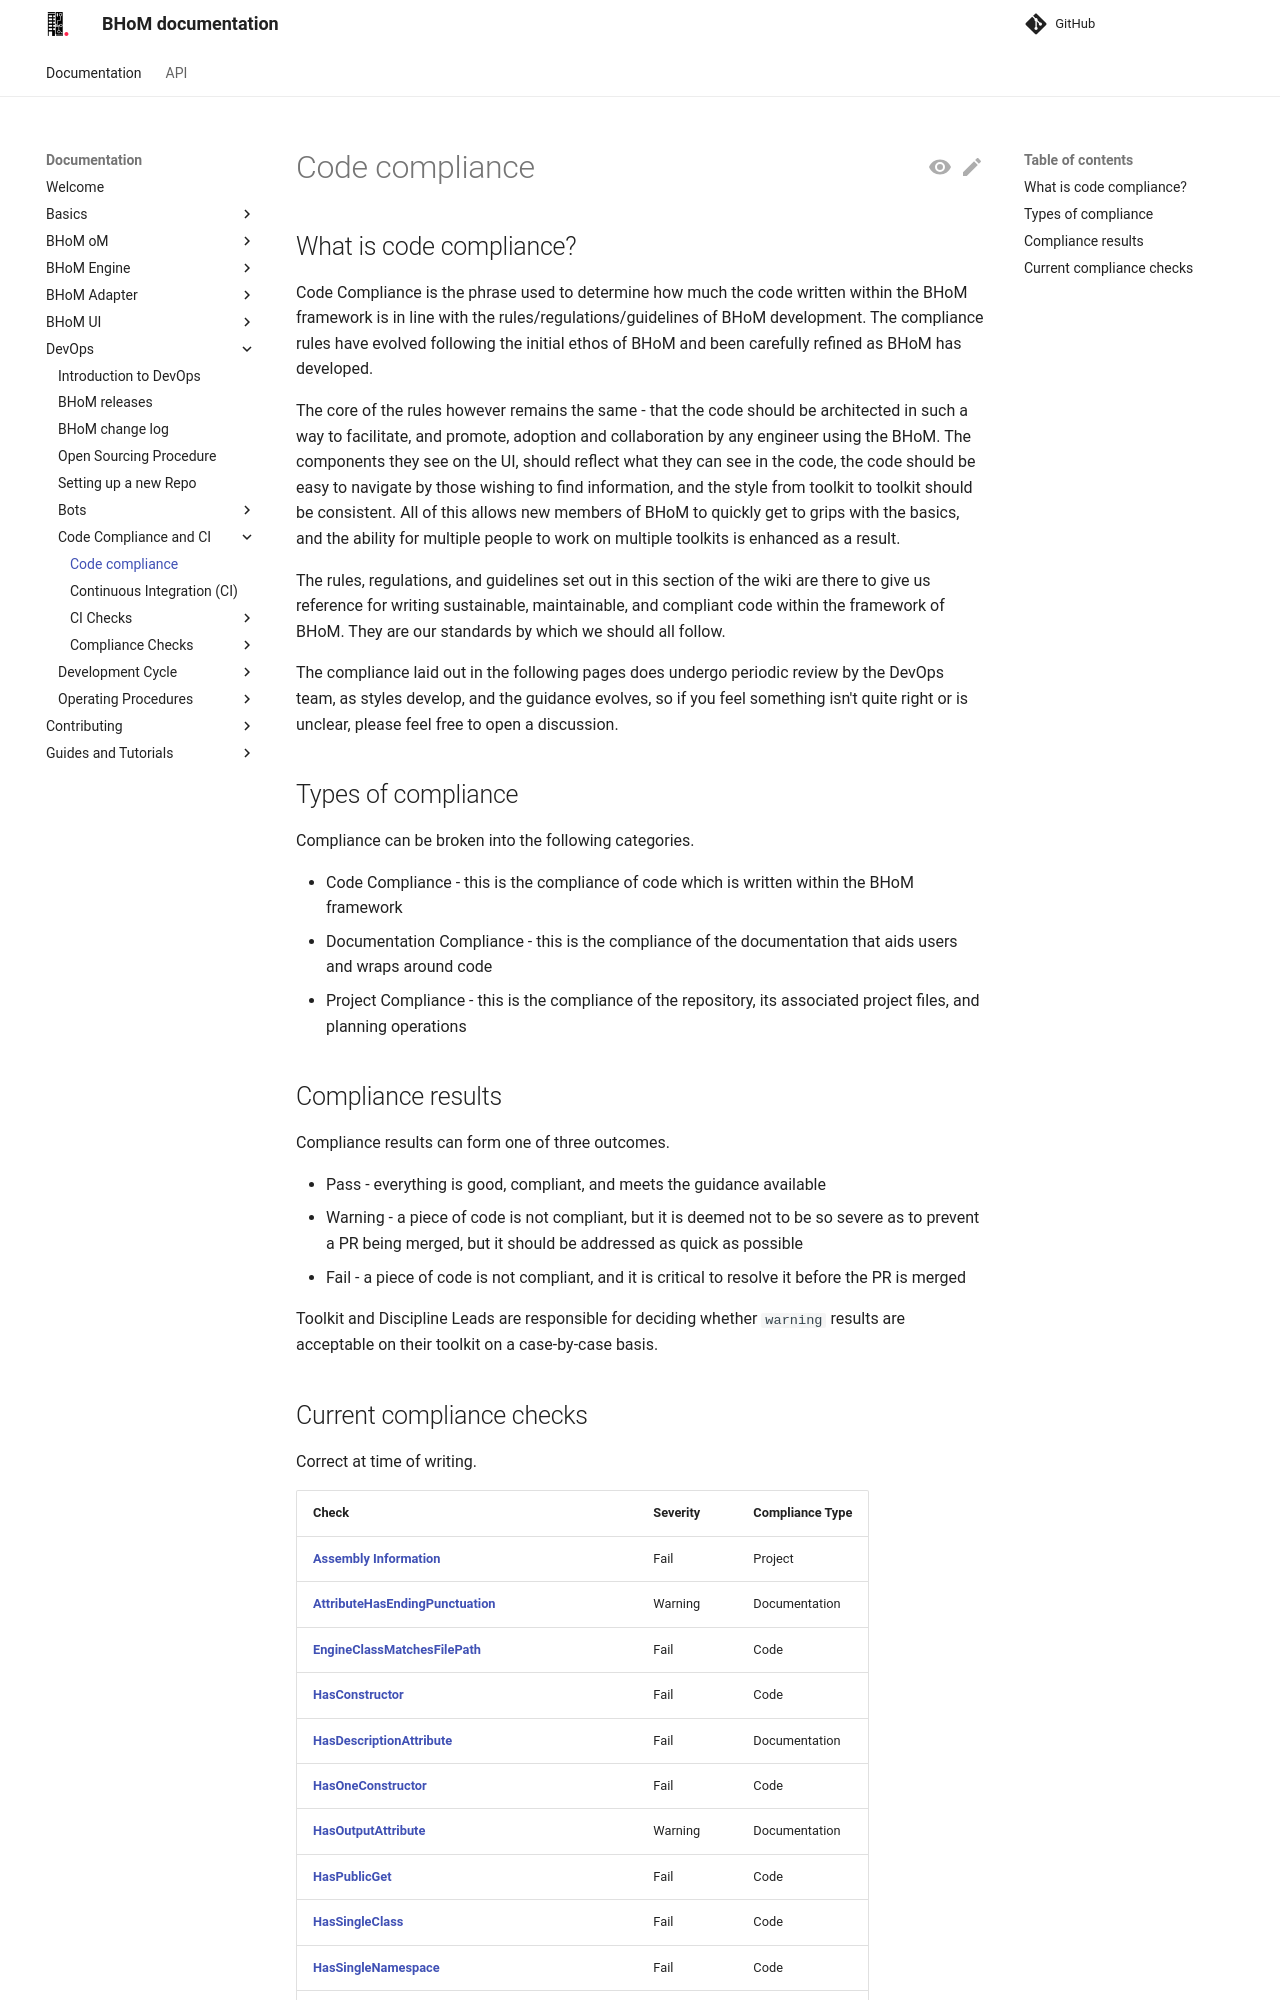

repository: BHoM/documentation · page: DevOps/Code Compliance and CI/index.html · generator: mkdocs

# Code compliance

## What is code compliance?

Code Compliance is the phrase used to determine how much the code written within the BHoM framework is in line with the rules/regulations/guidelines of BHoM development. The compliance rules have evolved following the initial ethos of BHoM and been carefully refined as BHoM has developed.

The core of the rules however remains the same - that the code should be architected in such a way to facilitate, and promote, adoption and collaboration by any engineer using the BHoM. The components they see on the UI, should reflect what they can see in the code, the code should be easy to navigate by those wishing to find information, and the style from toolkit to toolkit should be consistent. All of this allows new members of BHoM to quickly get to grips with the basics, and the ability for multiple people to work on multiple toolkits is enhanced as a result.

The rules, regulations, and guidelines set out in this section of the wiki are there to give us reference for writing sustainable, maintainable, and compliant code within the framework of BHoM. They are our standards by which we should all follow.

The compliance laid out in the following pages does undergo periodic review by the Governance, Framework and CI/CD teams, as styles develop, and the guidance evolves, so if you feel something isn't quite right or is unclear, please feel free to open a discussion.

## Types of compliance

Compliance can be broken into the following categories.

 - Code Compliance - this is the compliance of code which is written within the BHoM framework
 - Documentation Compliance - this is the compliance of the documentation that aids users and wraps around code
 - Project Compliance - this is the compliance of the repository, its associated project files, and planning operations

## Compliance results

Compliance results can form one of three outcomes.

 - Pass - everything is good, compliant, and meets the guidance available
 - Warning - a piece of code is not compliant, but it is deemed not to be so severe as to prevent a PR being merged, but it should be addressed as quick as possible
 - Fail - a piece of code is not compliant, and it is critical to resolve it before the PR is merged

Toolkit and Discipline Leads are responsible for deciding whether `warning` results are acceptable on their toolkit on a case-by-case basis.
